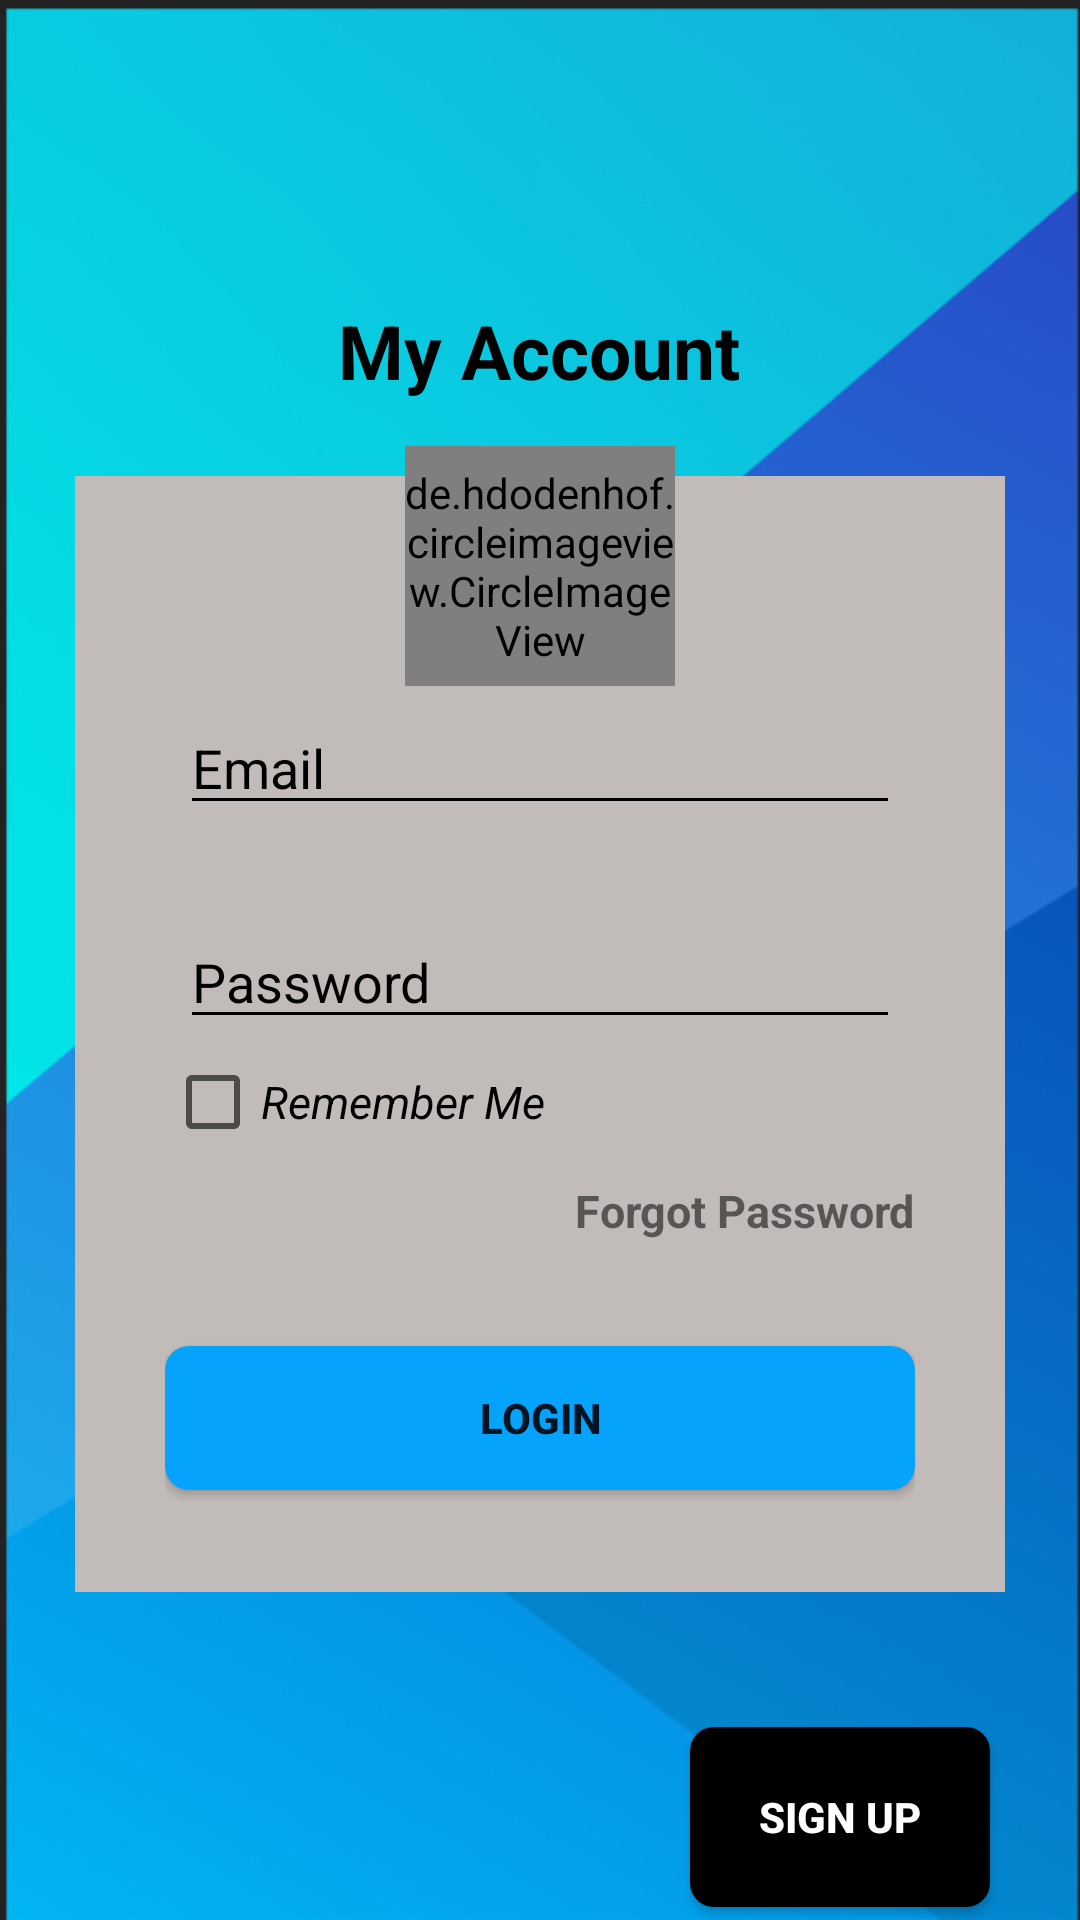

Write the Android layout XML for this screen, with the resource values it uses.
<!-- AndroidManifest.xml: application theme Apptheme -->
<!-- res/layout/activity_main.xml -->
<?xml version="1.0" encoding="utf-8"?>
<androidx.constraintlayout.widget.ConstraintLayout xmlns:android="http://schemas.android.com/apk/res/android"
    xmlns:app="http://schemas.android.com/apk/res-auto"
    xmlns:tools="http://schemas.android.com/tools"
    android:layout_width="match_parent"
    android:layout_height="match_parent"
    android:background="@drawable/capture"
    tools:context=".MainActivity">

    <TextView
        android:id="@+id/textview"
        android:layout_width="wrap_content"
        android:layout_height="wrap_content"
        android:layout_marginTop="100dp"
        android:text="My Account"
        android:textColor="@color/black"
        android:textSize="25dp"
        android:textStyle="bold"
        android:typeface="sans"
        app:layout_constraintEnd_toEndOf="parent"
        app:layout_constraintHorizontal_bias="0.498"
        app:layout_constraintStart_toStartOf="parent"
        app:layout_constraintTop_toTopOf="parent" />

    <LinearLayout
        android:id="@+id/linearLayout"
        android:layout_width="match_parent"
        android:layout_height="372dp"
        android:layout_margin="25dp"
        android:background="#C1BBB9"
        android:orientation="vertical"
        android:padding="30dp"
        app:layout_constraintTop_toBottomOf="@+id/textview"
        app:layout_editor_absoluteX="16dp"
        tools:layout_editor_absoluteX="25dp">

        <LinearLayout
            android:layout_width="match_parent"
            android:layout_height="wrap_content"
            android:layout_marginTop="40dp"
            android:orientation="horizontal"
            android:padding="5dp">


            <EditText
                android:id="@+id/login_email_et"
                android:layout_width="match_parent"
                android:layout_height="wrap_content"
                android:backgroundTint="#000000"
                android:hint="Email"
                android:textColor="@color/black"
                android:textColorHint="@color/black" />


        </LinearLayout>


        <LinearLayout
            android:layout_width="match_parent"
            android:layout_height="wrap_content"
            android:layout_marginTop="20dp"
            android:orientation="horizontal"
            android:padding="5dp">

            <EditText
                android:id="@+id/login_pass_et"
                android:layout_width="match_parent"
                android:layout_height="wrap_content"
                android:backgroundTint="#000000"
                android:hint="Password"
                android:inputType="textPassword"
                android:textColor="@color/black"
                android:textColorHint="@color/black" />


        </LinearLayout>






        <CheckBox
            android:layout_width="wrap_content"
            android:layout_height="wrap_content"
            android:text="Remember Me"
            android:textSize="15dp"
            android:textStyle="italic"

            />


        <TextView
            android:layout_width="wrap_content"
            android:layout_height="wrap_content"
            android:layout_gravity="right"
            android:layout_marginTop="10dp"
            android:text="Forgot Password"
            android:textStyle="bold"
            android:textSize="15dp" />

        <Button
            android:id="@+id/login_bt"
            android:layout_width="match_parent"
            android:layout_height="wrap_content"
            android:layout_marginTop="35dp"
            android:background="@drawable/ripple"
            android:text="Login"
            android:textStyle="bold" />


    </LinearLayout>

    <de.hdodenhof.circleimageview.CircleImageView
        android:layout_width="90dp"
        android:layout_height="80dp"
        android:layout_marginTop="15dp"
        android:src="@drawable/img_1"


        app:layout_constraintEnd_toEndOf="parent"
        app:layout_constraintStart_toStartOf="parent"
        app:layout_constraintTop_toBottomOf="@+id/textview" />

    <Button
        android:id="@+id/signup_btn"
        android:layout_width="100dp"
        android:layout_height="60dp"
        android:layout_marginLeft="200dp"
        android:layout_marginTop="45dp"
        android:background="@drawable/ripple_eff"
        android:text="Sign Up"
        android:textColor="@color/white"
        android:textStyle="bold"
        app:layout_constraintEnd_toEndOf="parent"
        app:layout_constraintHorizontal_bias="0.5"
        app:layout_constraintStart_toStartOf="parent"
        app:layout_constraintTop_toBottomOf="@+id/linearLayout" />


</androidx.constraintlayout.widget.ConstraintLayout>
<!-- resources referenced by this layout -->
<resources>
  <!-- drawable capture: png bitmap (drawable, 127947 bytes) -->
  <!-- drawable img_1: png bitmap (drawable, 6723 bytes) -->
  <!-- drawable ripple (drawable) -->
  <?xml version="1.0" encoding="utf-8"?>
  <ripple xmlns:android="http://schemas.android.com/apk/res/android"
      android:color="#05FBF5">
  
      <item>
          <shape android:shape="rectangle">
              <solid android:color="#05A3FB"/>
              <corners android:radius="8dp"/>
  
          </shape>
  
      </item>
  
  
  </ripple>
  <!-- drawable ripple_eff (drawable) -->
  <?xml version="1.0" encoding="utf-8"?>
  <ripple xmlns:android="http://schemas.android.com/apk/res/android"
      android:color="#605F5E">
  
      <item>
          <shape android:shape="rectangle">
              <solid android:color="@color/black"/>
              <corners android:radius="8dp"/>
  
          </shape>
  
      </item>
  
  </ripple>
  <style name="Apptheme" parent="Theme.AppCompat.Light.NoActionBar">
          <item name="android:windowNoTitle">true</item>
          <item name="android:statusBarColor">@android:color/transparent</item>
          <item name="android:windowTranslucentStatus">true</item>
  
          <item name="android:windowTranslucentNavigation">true</item>
  
  
      </style>
  <!-- not gathered from this repository: default colours our renderer supplied (Android Studio template values) -->
  <color name="black">#FF000000</color>
  <color name="white">#FFFFFFFF</color>
</resources>
